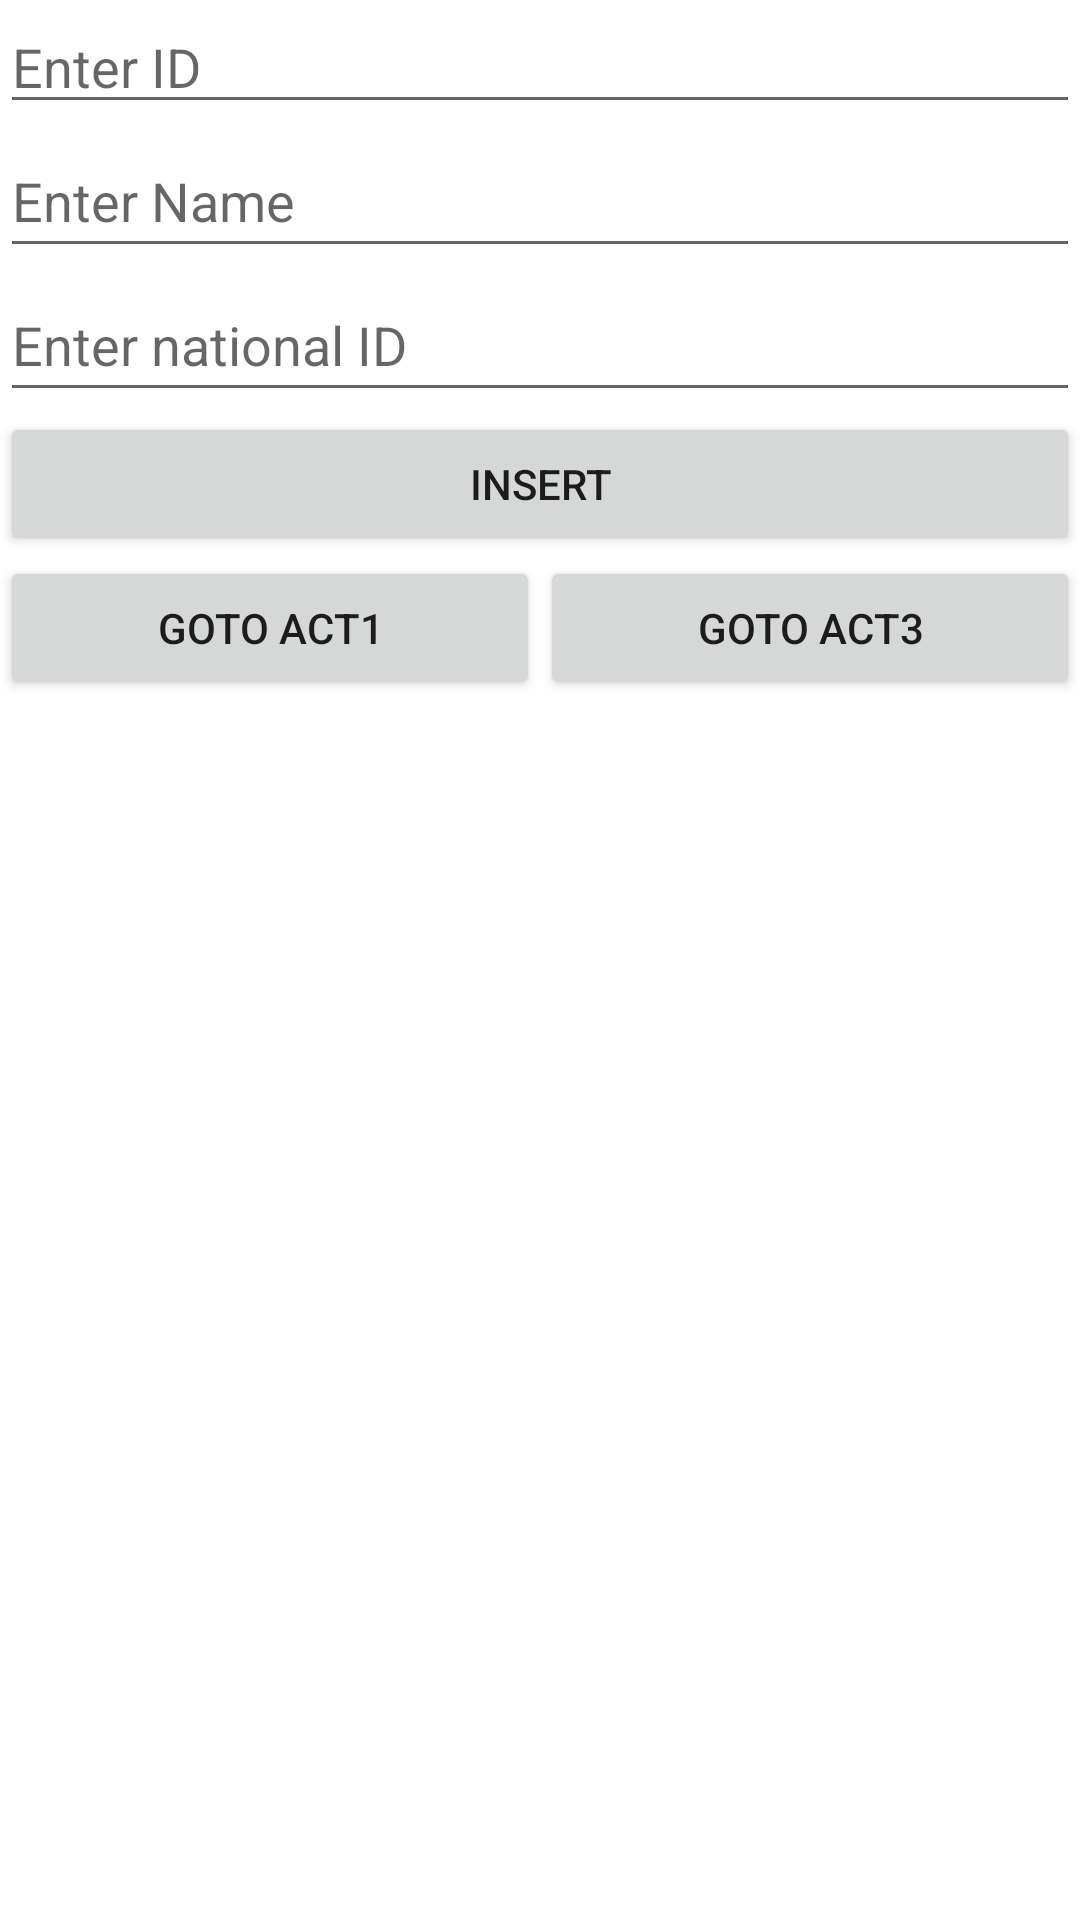

Layout XML and referenced resources for this Android screen:
<!-- AndroidManifest.xml: application theme Theme.AlRashedmidT2 -->
<!-- res/layout/activity_main2.xml -->
<?xml version="1.0" encoding="utf-8"?>
<LinearLayout xmlns:android="http://schemas.android.com/apk/res/android"
    xmlns:app="http://schemas.android.com/apk/res-auto"
    xmlns:tools="http://schemas.android.com/tools"
    android:layout_width="match_parent"
    android:layout_height="match_parent"
    android:orientation="vertical"
    tools:context=".MainActivity2">

    <EditText
        android:id="@+id/id"
        android:layout_width="match_parent"
        android:layout_height="wrap_content"
        android:ems="10"
        android:hint="Enter ID"
        android:inputType="number" />

    <EditText
        android:id="@+id/name"
        android:layout_width="match_parent"
        android:layout_height="wrap_content"
        android:ems="10"
        android:hint="Enter Name"
        android:inputType="textPersonName"
        android:minHeight="48dp" />

    <EditText
        android:id="@+id/nID"
        android:layout_width="match_parent"
        android:layout_height="wrap_content"
        android:ems="10"
        android:hint="Enter national ID"
        android:inputType="number"
        android:minHeight="48dp" />

    <Button
        android:id="@+id/insert"
        android:layout_width="match_parent"
        android:layout_height="wrap_content"
        android:text="INSERT" />

    <LinearLayout
        android:layout_width="match_parent"
        android:layout_height="match_parent"
        android:orientation="horizontal">

        <Button
            android:id="@+id/act1"
            android:layout_width="wrap_content"
            android:layout_height="wrap_content"
            android:layout_weight="1"
            android:text="GOTO ACT1" />

        <Button
            android:id="@+id/act3"
            android:layout_width="wrap_content"
            android:layout_height="wrap_content"
            android:layout_weight="1"
            android:text="GOTO ACT3" />
    </LinearLayout>


</LinearLayout>
<!-- resources referenced by this layout -->
<resources>
  <style name="Theme.AlRashedmidT2" parent="Theme.MaterialComponents.DayNight.DarkActionBar">
          
          <item name="colorPrimary">@color/purple_500</item>
          <item name="colorPrimaryVariant">@color/purple_700</item>
          <item name="colorOnPrimary">@color/white</item>
          
          <item name="colorSecondary">@color/teal_200</item>
          <item name="colorSecondaryVariant">@color/teal_700</item>
          <item name="colorOnSecondary">@color/black</item>
          
          <item name="android:statusBarColor" tools:targetApi="l">?attr/colorPrimaryVariant</item>
          
      </style>
  <!-- not gathered from this repository: default colours our renderer supplied (Android Studio template values) -->
  <color name="purple_500">#FF6200EE</color>
  <color name="purple_700">#FF3700B3</color>
  <color name="teal_200">#FF03DAC5</color>
  <color name="teal_700">#FF018786</color>
  <color name="black">#FF000000</color>
  <color name="white">#FFFFFFFF</color>
</resources>
